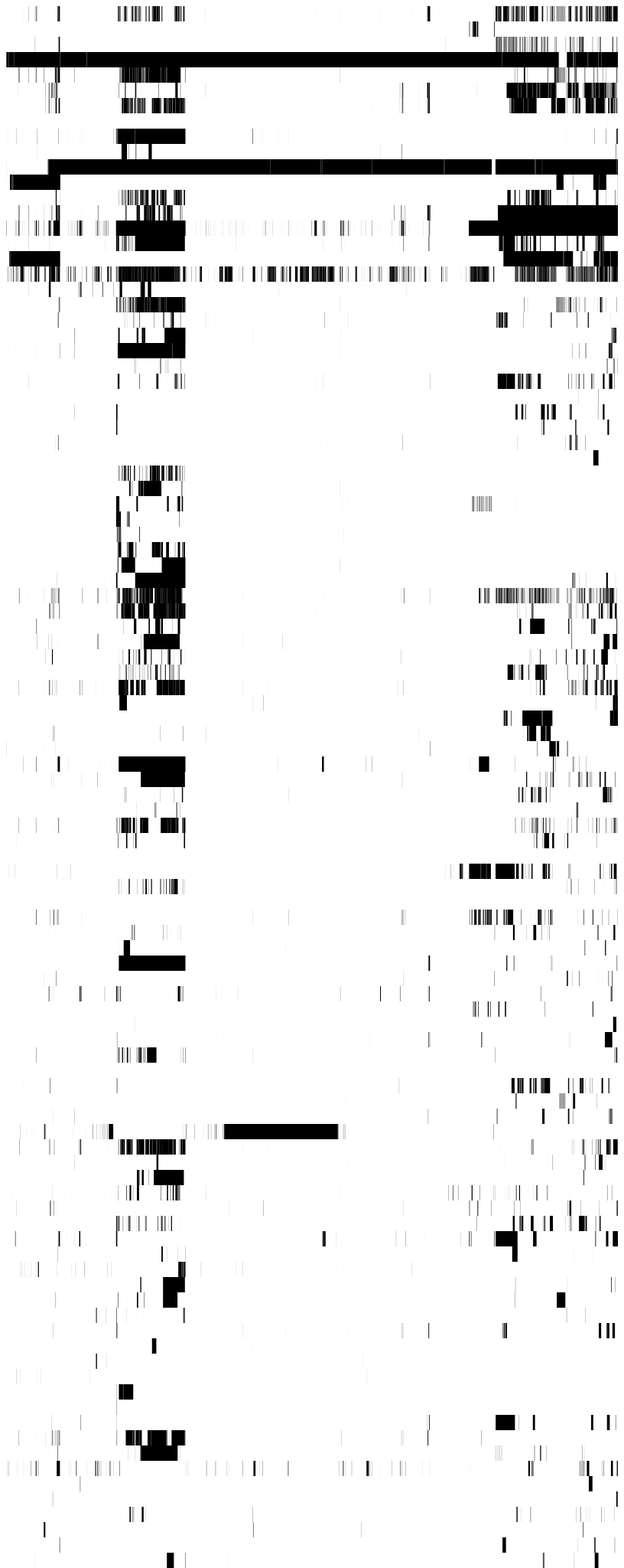
D3 v3 page, settled after 480 driven frames (8 s of simulated time); the page loaded 1 data file(s).


// ── main.js
// ===============
// MAIN

window.onload = function() {
	DISTRICT.visgen();
};
// ── patch_blocks_all.js
// --------------------------
// Ellipse plot variables

var DISTRICT = (function(d3){

	var dis = { version: '0.0.1' };

	var pathTimeElem = d3.select("#district_path_time");
	var ptime_width = 800;
	var ptime_block_height = 20;
	// 238 patches
	var ptime_height = (238+2)*ptime_block_height;
    
    // NOTE: hard coding length of original ROM for now...
	var ptime_scale = d3.scale.linear().domain([0, 40975]).range([0, ptime_width]);
	
	// Setting up the base SVG element for the district path time bar
	var path_time_canvas = pathTimeElem.append("svg:svg")
				.attr("class", "pathtime")
				.attr("width", ptime_width)
				.attr("height", ptime_height)
				.attr("id", "path_time_canvas")
			.append("g")
				.attr("transform", "translate(0,0)");
				

	// UTILITY private methods
	

	// PUBLIC methods
	
	dis.update_path_time = function(mods_list) {
		var ptimebar = path_time_canvas.selectAll("rect")
			.data(mods_list, function(d){ return d.start; });
					
		ptimebar.enter()
				.append("rect")
			.attr("x", function(d){ return ptime_scale(d.start); })
			.attr("y", function(d){ return d.i * ptime_block_height; })
			.attr("width", function(d){ return ptime_scale(d.bytes); })
			.attr("height", ptime_block_height);
		
		ptimebar.exit()
				.remove();
	};


	// Get data for both the paths and ellipses surrounding a certain district
	// and update visualizations for both
	dis.visgen = function(district_id) {
		
		d3.json('patches_all.json', function(error_path, mods_list) {
			
			// error will get triggered on null response
			if (error_path) {
				console.warn(error_path);
			}
			if (mods_list) {
			
                // Update the district path time bar
                dis.update_path_time(mods_list);
                
			}
		}); // d3.json(path_data)
	};

	return dis;

}(d3));

// END DISTRICT
// --------------------------


### data: patches_all.json
[
 {
  "i": 0,
  "start": 1080,
  "bytes": 1
 },
 {
  "i": 0,
  "start": 1146,
  "bytes": 1
 },
 {
  "i": 0,
  "start": 1512,
  "bytes": 11
 },
 {
  "i": 0,
  "start": 1893,
  "bytes": 5
 },
 {
  "i": 0,
  "start": 1963,
  "bytes": 5
 },
 {
  "i": 0,
  "start": 1982,
  "bytes": 5
 },
 {
  "i": 0,
  "start": 2003,
  "bytes": 21
 },
 {
  "i": 0,
  "start": 2045,
  "bytes": 16
 },
 "... 35,102 more items"
]